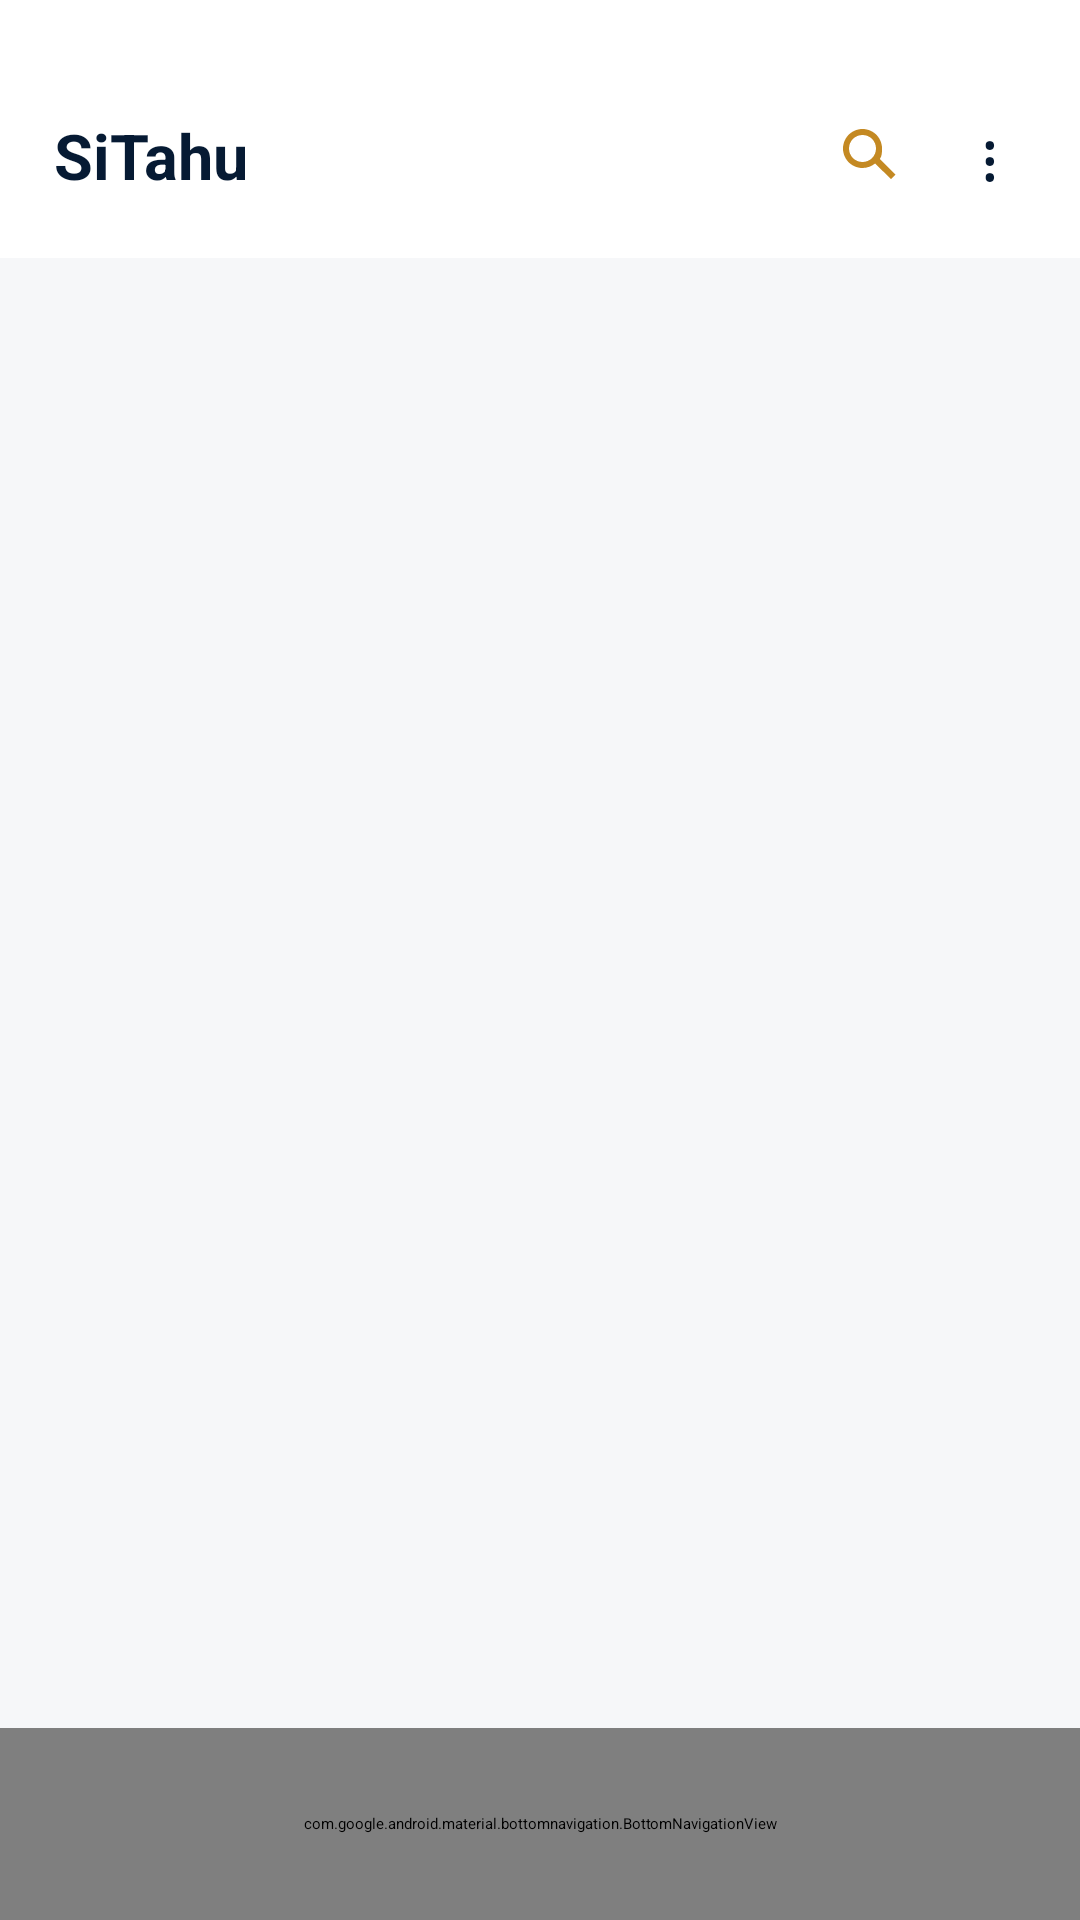

The Android layout XML behind this screen, and the referenced resources:
<!-- AndroidManifest.xml: application theme Theme.Sitahu -->
<!-- res/layout/activity_main.xml -->
<LinearLayout xmlns:android="http://schemas.android.com/apk/res/android"
    xmlns:app="http://schemas.android.com/apk/res-auto"
    android:layout_width="match_parent"
    android:layout_height="match_parent"
    android:orientation="vertical"
    android:background="@color/bg">

    <LinearLayout
        android:id="@+id/headerNormal"
        android:layout_width="match_parent"
        android:layout_height="wrap_content"
        android:orientation="horizontal"
        android:gravity="center_vertical"
        android:paddingStart="18dp"
        android:paddingTop="30dp"
        android:paddingEnd="12dp"
        android:paddingBottom="12dp"
        android:background="@color/surface">

        <TextView
            android:id="@+id/txtTitle"
            android:layout_width="0dp"
            android:layout_height="wrap_content"
            android:layout_weight="1"
            android:text="SiTahu"
            android:textColor="@color/text_main"
            android:textStyle="bold"
            android:textSize="21sp" />

        <ImageView
            android:id="@+id/btnSearch"
            android:layout_width="44dp"
            android:layout_height="44dp"
            android:padding="10dp"
            android:src="@drawable/ic_search"
            android:tint="@color/primary"
            android:contentDescription="Cari" />

        <TextView
            android:id="@+id/btnMenu"
            android:layout_width="36dp"
            android:layout_height="44dp"
            android:gravity="center"
            android:text="⋮"
            android:textColor="@color/text_main"
            android:textSize="22sp" />
    </LinearLayout>

    <LinearLayout
        android:id="@+id/headerSearch"
        android:layout_width="match_parent"
        android:layout_height="wrap_content"
        android:orientation="horizontal"
        android:gravity="center_vertical"
        android:paddingStart="10dp"
        android:paddingTop="30dp"
        android:paddingEnd="12dp"
        android:paddingBottom="12dp"
        android:visibility="gone"
        android:background="@color/surface">

        <TextView
            android:id="@+id/btnSearchBack"
            android:layout_width="36dp"
            android:layout_height="44dp"
            android:gravity="center"
            android:text="‹"
            android:textColor="@color/primary_dark"
            android:textSize="28sp"
            android:textStyle="bold" />

        <LinearLayout
            android:layout_width="0dp"
            android:layout_height="44dp"
            android:layout_weight="1"
            android:orientation="horizontal"
            android:gravity="center_vertical"
            android:paddingStart="10dp"
            android:paddingEnd="6dp"
            android:background="@drawable/bg_search_box">

            <ImageView
                android:layout_width="24dp"
                android:layout_height="24dp"
                android:padding="3dp"
                android:src="@drawable/ic_search"
                android:tint="@color/primary"
                android:contentDescription="ikon cari" />

            <AutoCompleteTextView
                android:id="@+id/edtSearch"
                android:layout_width="0dp"
                android:layout_height="match_parent"
                android:layout_weight="1"
                android:background="@android:color/transparent"
                android:hint="Cari produk"
                android:paddingStart="6dp"
                android:paddingEnd="6dp"
                android:singleLine="true"
                android:textColor="@color/text_main"
                android:textColorHint="@color/text_muted"
                android:textSize="13sp"
                android:inputType="text"
                android:imeOptions="actionSearch" />

            <TextView
                android:id="@+id/btnDoSearch"
                android:layout_width="64dp"
                android:layout_height="34dp"
                android:background="@drawable/bg_button_orange"
                android:gravity="center"
                android:text="Cari"
                android:textColor="#FFFFFF"
                android:textSize="12sp"
                android:textStyle="bold" />
        </LinearLayout>
    </LinearLayout>

    <FrameLayout
        android:id="@+id/frameContent"
        android:layout_width="match_parent"
        android:layout_height="0dp"
        android:layout_weight="1" />

    <com.google.android.material.bottomnavigation.BottomNavigationView
        android:id="@+id/bottomNav"
        android:layout_width="match_parent"
        android:layout_height="64dp"
        android:background="@color/surface"
        app:itemIconTint="@color/nav_item"
        app:itemTextColor="@color/nav_item"
        app:labelVisibilityMode="labeled"
        app:menu="@menu/menu_bottom" />
</LinearLayout>
<!-- resources referenced by this layout -->
<resources>
  <color name="bg">#F6F7F9</color>
  <color name="primary">#C48922</color>
  <color name="primary_dark">#142235</color>
  <color name="surface">#FFFFFF</color>
  <color name="text_main">#061A33</color>
  <color name="text_muted">#657189</color>
  <!-- drawable bg_button_orange (drawable) -->
  <?xml version="1.0" encoding="utf-8"?>
  <shape xmlns:android="http://schemas.android.com/apk/res/android">
      <solid android:color="@color/primary" />
      <corners android:radius="7dp" />
  </shape>
  <!-- drawable bg_search_box (drawable) -->
  <?xml version="1.0" encoding="utf-8"?>
  <shape xmlns:android="http://schemas.android.com/apk/res/android">
      <solid android:color="#FFFFFF" />
      <stroke android:width="1dp" android:color="@color/line" />
      <corners android:radius="13dp" />
  </shape>
  <!-- drawable ic_search (drawable) -->
  <vector xmlns:android="http://schemas.android.com/apk/res/android" android:width="24dp" android:height="24dp" android:viewportWidth="24" android:viewportHeight="24">
      <path android:fillColor="@color/primary" android:pathData="M9.5,3C5.9,3 3,5.9 3,9.5S5.9,16 9.5,16c1.6,0 3.1,-0.6 4.2,-1.5L19,19.7 20.5,18.2 15.3,13C16,12 16,10.8 16,9.5C16,5.9 13.1,3 9.5,3zM9.5,5C12,5 14,7 14,9.5S12,14 9.5,14 5,12 5,9.5 7,5 9.5,5z"/>
  </vector>
  <style name="Theme.Sitahu" parent="Theme.MaterialComponents.DayNight.NoActionBar">
          <item name="android:fontFamily">sans</item>
          <item name="android:windowLightStatusBar">false</item>
          <item name="android:statusBarColor">@color/primary_dark</item>
          <item name="android:navigationBarColor">@color/surface</item>
          <item name="colorPrimary">@color/primary</item>
          <item name="colorPrimaryVariant">@color/primary_dark</item>
          <item name="colorOnPrimary">#FFFFFF</item>
          <item name="colorSecondary">@color/primary</item>
          <item name="android:colorAccent">@color/primary</item>
          <item name="android:windowNoTitle">true</item>
      </style>
  <color name="line">#E8E1D2</color>
</resources>
